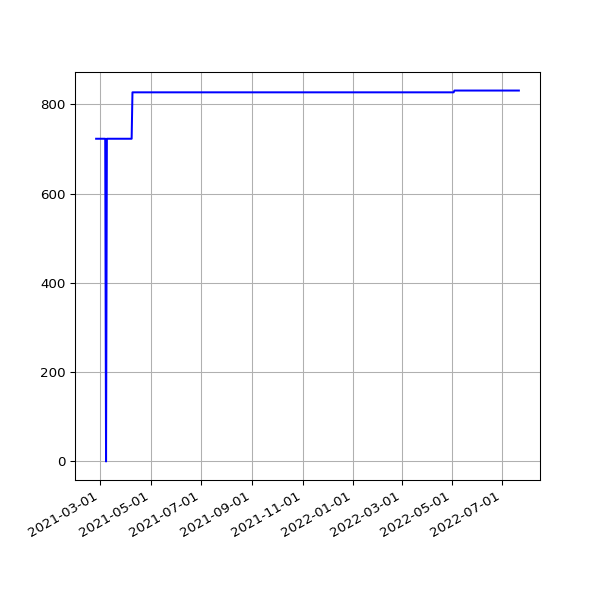

Data behind this chart, as committed beside it:
date, value
2021-02-24 20:12:00 +0000, 723
2021-02-25 19:23:54 +0000, 723
2021-02-26 19:22:45 +0000, 723
2021-02-27 19:22:04 +0000, 723
2021-02-28 19:26:02 +0000, 723
2021-03-01 19:21:07 +0000, 723
2021-03-02 19:18:40 +0000, 723
2021-03-03 19:28:17 +0000, 723
2021-03-04 19:14:18 +0000, 723
2021-03-05 19:21:02 +0000, 723
2021-03-06 19:21:30 +0000, 723
2021-03-07 19:17:15 +0000, 723
2021-03-08 19:18:50 +0000, 0
2021-03-09 19:20:36 +0000, 723
2021-03-10 20:23:07 +0000, 723
2021-03-11 19:51:51 +0000, 723
2021-03-12 19:54:46 +0000, 723
2021-03-13 19:49:21 +0000, 723
2021-03-14 19:47:44 +0000, 723
2021-03-15 19:53:21 +0000, 723
2021-03-16 19:45:46 +0000, 723
2021-03-17 19:54:10 +0000, 723
2021-03-18 19:41:10 +0000, 723
2021-03-19 19:42:06 +0000, 723
2021-03-20 19:38:39 +0000, 723
2021-03-21 19:49:20 +0000, 723
2021-03-22 19:45:35 +0000, 723
2021-03-23 19:39:22 +0000, 723
2021-03-24 19:46:28 +0000, 723
2021-03-25 20:02:44 +0000, 723
2021-03-26 19:46:27 +0000, 723
2021-03-27 19:38:40 +0000, 723
2021-03-28 19:43:28 +0100, 723
2021-03-29 19:45:40 +0100, 723
2021-03-30 19:14:32 +0100, 723
2021-03-31 19:14:43 +0100, 723
2021-04-01 19:18:43 +0100, 723
2021-04-02 19:19:31 +0100, 723
2021-04-03 19:16:57 +0100, 723
2021-04-04 19:18:56 +0100, 723
2021-04-05 19:16:58 +0100, 723
2021-04-06 19:19:56 +0100, 723
2021-04-07 19:21:11 +0100, 723
2021-04-08 19:19:58 +0100, 723
2021-04-09 19:22:47 +0100, 827
2021-04-10 19:14:28 +0100, 827
2021-04-11 19:19:57 +0100, 827
2021-04-12 19:19:59 +0100, 827
2021-04-13 19:18:25 +0100, 827
2021-04-14 19:20:18 +0100, 827
2021-04-15 19:20:45 +0100, 827
2021-04-16 19:19:28 +0100, 827
2021-04-18 19:23:14 +0100, 827
2021-04-19 19:17:49 +0100, 827
2021-04-20 19:18:55 +0100, 827
2021-04-21 14:52:12 +0100, 827
2021-04-22 19:18:30 +0100, 827
2021-04-23 19:21:13 +0100, 827
2021-04-24 19:16:13 +0100, 827
2021-04-25 20:10:41 +0100, 827
... 431 more rows
